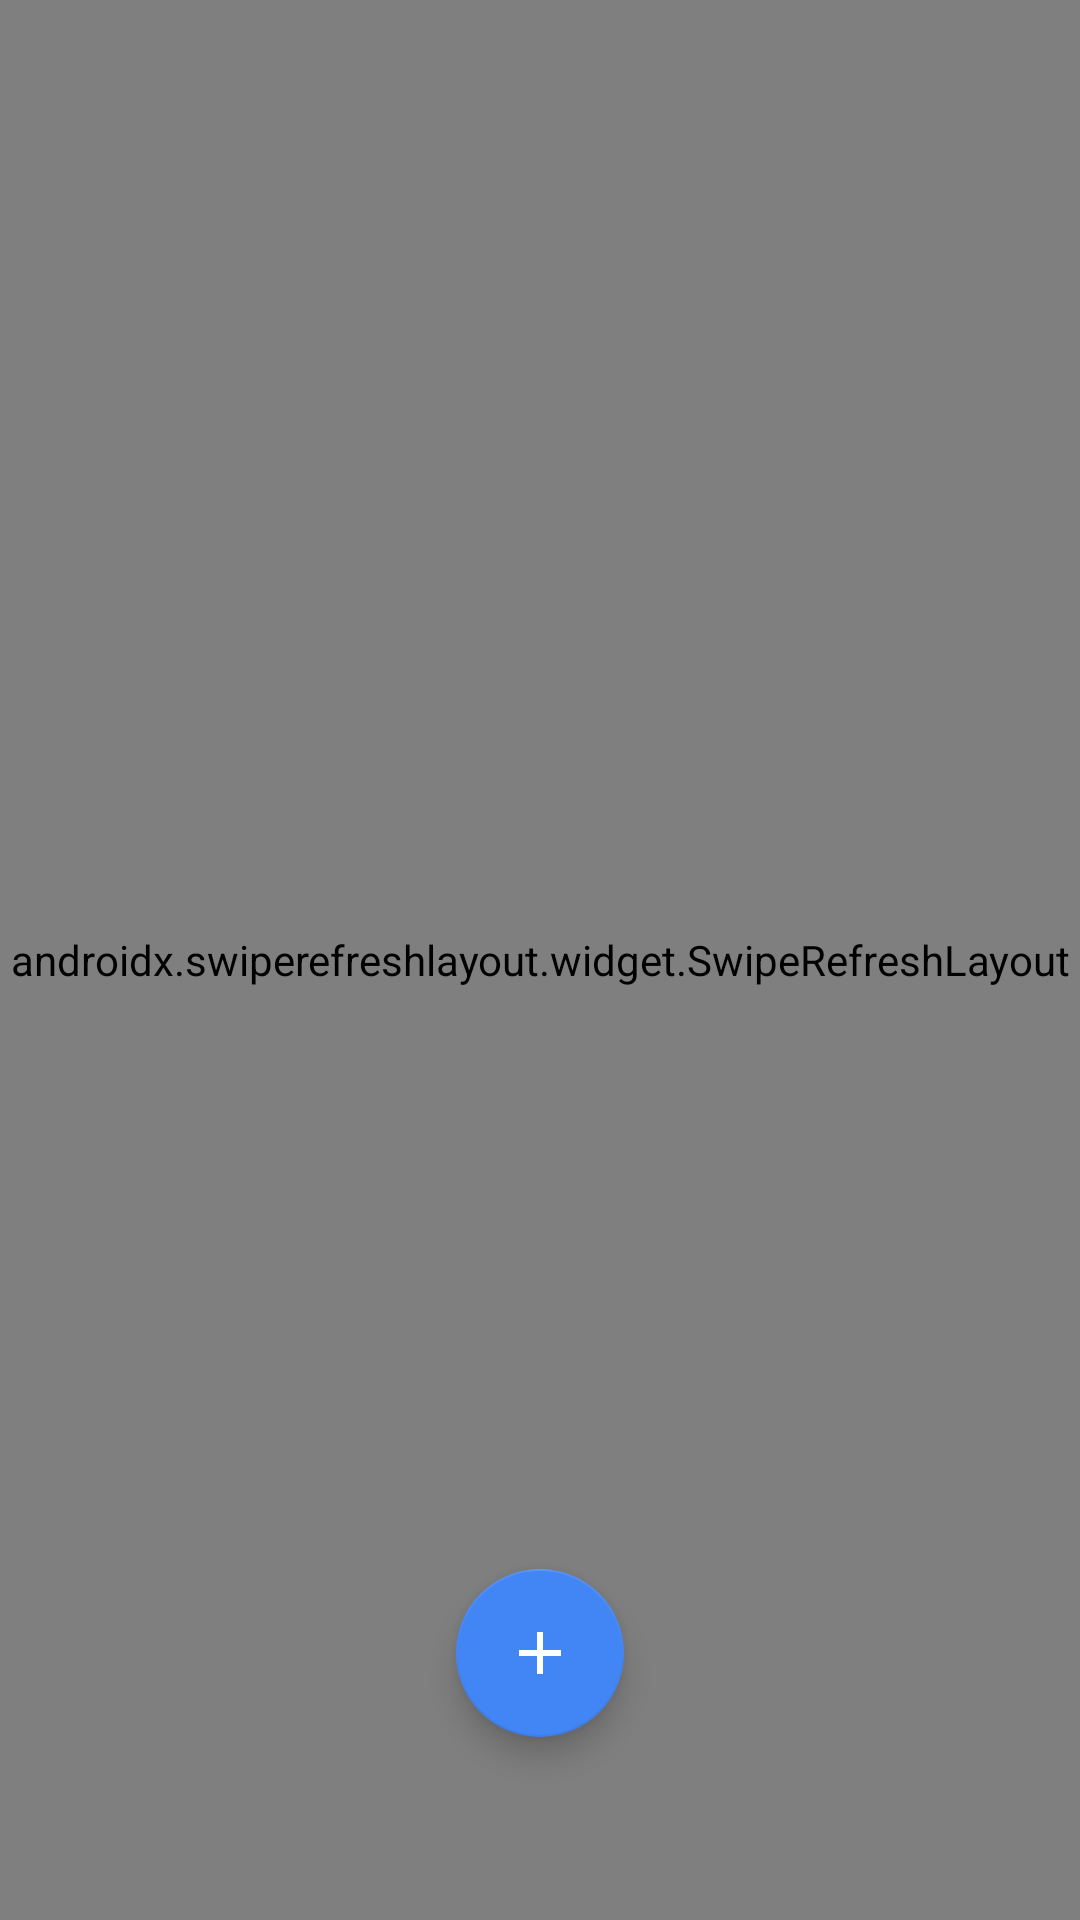

Reconstruct the res/layout file that produces this screen, plus the resources it refers to.
<!-- AndroidManifest.xml: application theme AppTheme -->
<!-- res/layout/fragment_home_grid.xml -->
<?xml version="1.0" encoding="utf-8"?>
<layout xmlns:android="http://schemas.android.com/apk/res/android"
    xmlns:app="http://schemas.android.com/apk/res-auto"
    xmlns:tools="http://schemas.android.com/tools">

    <FrameLayout
        android:layout_width="match_parent"
        android:layout_height="match_parent"
        tools:context=".fragments.HomeGridFragment">

        <ImageView
            android:id="@+id/imageView5"
            android:layout_width="match_parent"
            android:layout_height="match_parent"
            android:layout_margin="80dp"
            android:src="@drawable/welcome_keyboard"
            tools:ignore="ContentDescription" />

        <androidx.constraintlayout.widget.ConstraintLayout
            android:layout_width="match_parent"
            android:layout_height="match_parent">

            <androidx.swiperefreshlayout.widget.SwipeRefreshLayout
                android:id="@+id/refreshLayout"
                android:layout_width="match_parent"
                android:layout_height="match_parent"
                android:background="@android:color/transparent">

                <androidx.recyclerview.widget.RecyclerView
                    android:id="@+id/theme_list"
                    android:layout_width="match_parent"
                    android:layout_height="match_parent"
                    android:alpha="1"
                    android:background="@color/colorPrimaryTransparent"
                    android:layoutAnimation="@anim/layout_animation"
                    app:layoutManager="androidx.recyclerview.widget.GridLayoutManager">

                </androidx.recyclerview.widget.RecyclerView>

            </androidx.swiperefreshlayout.widget.SwipeRefreshLayout>

            <com.google.android.material.floatingactionbutton.FloatingActionButton
                android:id="@+id/fabAdd"
                android:layout_width="wrap_content"
                android:layout_height="wrap_content"
                android:layout_marginBottom="61dp"
                android:clickable="true"
                android:focusable="true"
                android:src="@drawable/ic_add"
                app:backgroundTint="@color/colorAccent"
                app:fabSize="normal"
                app:layout_constraintBottom_toBottomOf="parent"
                app:layout_constraintEnd_toEndOf="parent"
                app:layout_constraintStart_toStartOf="parent"
                app:maxImageSize="24dp"
                app:tint="@android:color/white"
                tools:ignore="ContentDescription" />
        </androidx.constraintlayout.widget.ConstraintLayout>

    </FrameLayout>
</layout>
<!-- resources referenced by this layout -->
<resources>
  <color name="colorAccent">#4285F4</color>
  <color name="colorPrimaryTransparent">#E6FFFFFF</color>
  <!-- drawable ic_add (drawable) -->
  <vector xmlns:android="http://schemas.android.com/apk/res/android"
      android:width="48dp"
      android:height="48dp"
      android:tint="#FFFFFF"
      android:viewportWidth="24.0"
      android:viewportHeight="24.0">
      <path
          android:fillColor="#FF000000"
          android:pathData="M19,13h-6v6h-2v-6H5v-2h6V5h2v6h6v2z" />
  </vector>
  <!-- drawable welcome_keyboard: vector/xml drawable (drawable, 3829 chars, omitted) -->
  <style name="AppTheme" parent="Theme.MaterialComponents.Light.NoActionBar">
          
          <item name="md_color_button_text">@color/colorAccent</item>
          <item name="md_ripple_color">@color/colorAccent</item>
          <item name="android:windowBackground">@color/colorPrimary</item>
          <item name="background">@color/colorPrimary</item>
          <item name="colorPrimary">@color/colorPrimary</item>
          <item name="colorPrimaryDark">@color/colorPrimaryDark</item>
          <item name="android:navigationBarColor">@color/colorPrimary</item>
          <item name="android:statusBarColor">@color/colorPrimaryTransparent</item>
          <item name="android:textColorPrimary">@color/primaryText</item>
          <item name="android:textColorSecondary">@color/primaryTextSec</item>
          <item name="colorAccent">@color/colorAccent</item>
          <item name="toolbarStyle">@style/ActionBar</item>
          <item name="colorBackgroundFloating">@color/colorPrimaryLight</item>
          <item name="android:colorBackgroundFloating">@color/colorPrimaryLight</item>
          <item name="android:colorControlHighlight">@color/ripple</item>
          <item name="android:windowLightNavigationBar" tools:targetApi="o_mr1">true</item>
          <item name="android:windowLightStatusBar">true</item>
          <item name="android:windowContentTransitions">true</item>
      </style>
  <color name="colorPrimary">#FFFFFF</color>
  <color name="colorPrimaryDark">#C8C8C8</color>
  <color name="primaryText">#000</color>
  <color name="primaryTextSec">#99000000</color>
  <style name="ActionBar" parent="Widget.MaterialComponents.Toolbar">
          <item name="titleTextColor">@color/primaryText</item>
      </style>
  <color name="colorPrimaryLight">#FFFFFF</color>
  <color name="ripple">#59616161</color>
</resources>
